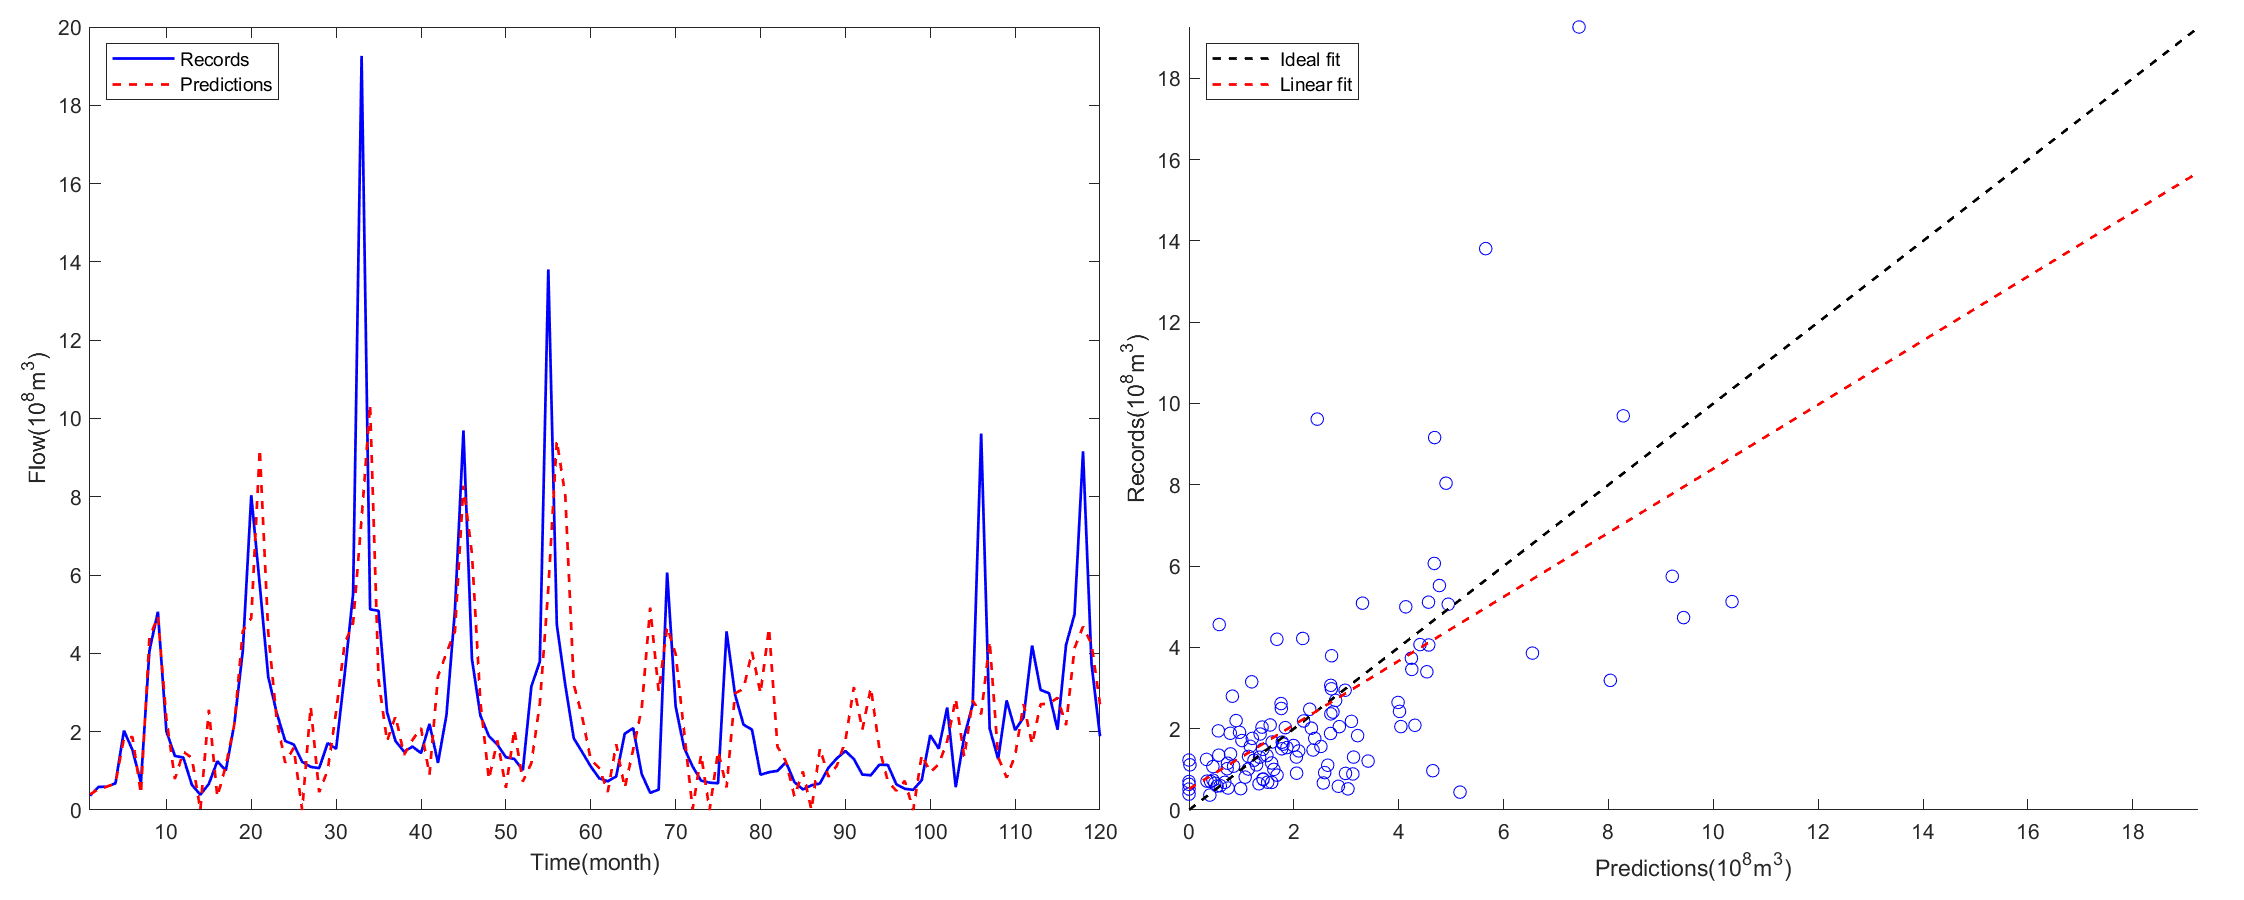

The data file committed next to this chart (first rows):
test_y, test_pred
0.367, 0.3974
0.5891, 0.5362
0.5969, 0.5961
0.6811, 0.6838
2.026, 1.837
1.536, 1.866
0.7004, 0.4118
4.069, 4.405
5.062, 4.944
2.012, 2.334
1.38, 0.7919
1.339, 1.486
0.6442, 1.335
0.3904, 0
0.6647, 2.561
1.245, 0.3342
1.007, 1.131
2.19, 2.186
4.059, 4.573
8.039, 4.902
5.749, 9.216
3.4, 4.537
2.478, 2.302
1.762, 1.207
1.673, 1.586
1.23, 0
1.102, 2.645
1.068, 0.4561
1.708, 1.01
1.563, 2.516
3.457, 4.249
5.522, 4.775
19.26, 7.438
5.126, 10.36
5.088, 3.309
2.497, 1.761
1.76, 2.398
1.491, 1.406
1.62, 1.793
1.453, 2.092
2.199, 0.8985
1.204, 3.416
2.426, 4.015
5.113, 4.567
9.696, 8.282
3.859, 6.55
2.409, 2.745
1.887, 0.7868
1.669, 1.777
1.348, 0.5674
1.303, 2.047
1.016, 0.7274
3.153, 1.196
3.794, 2.719
13.81, 5.658
4.733, 9.432
3.189, 8.035
1.83, 3.215
1.475, 2.366
1.111, 1.288
... 60 more rows
